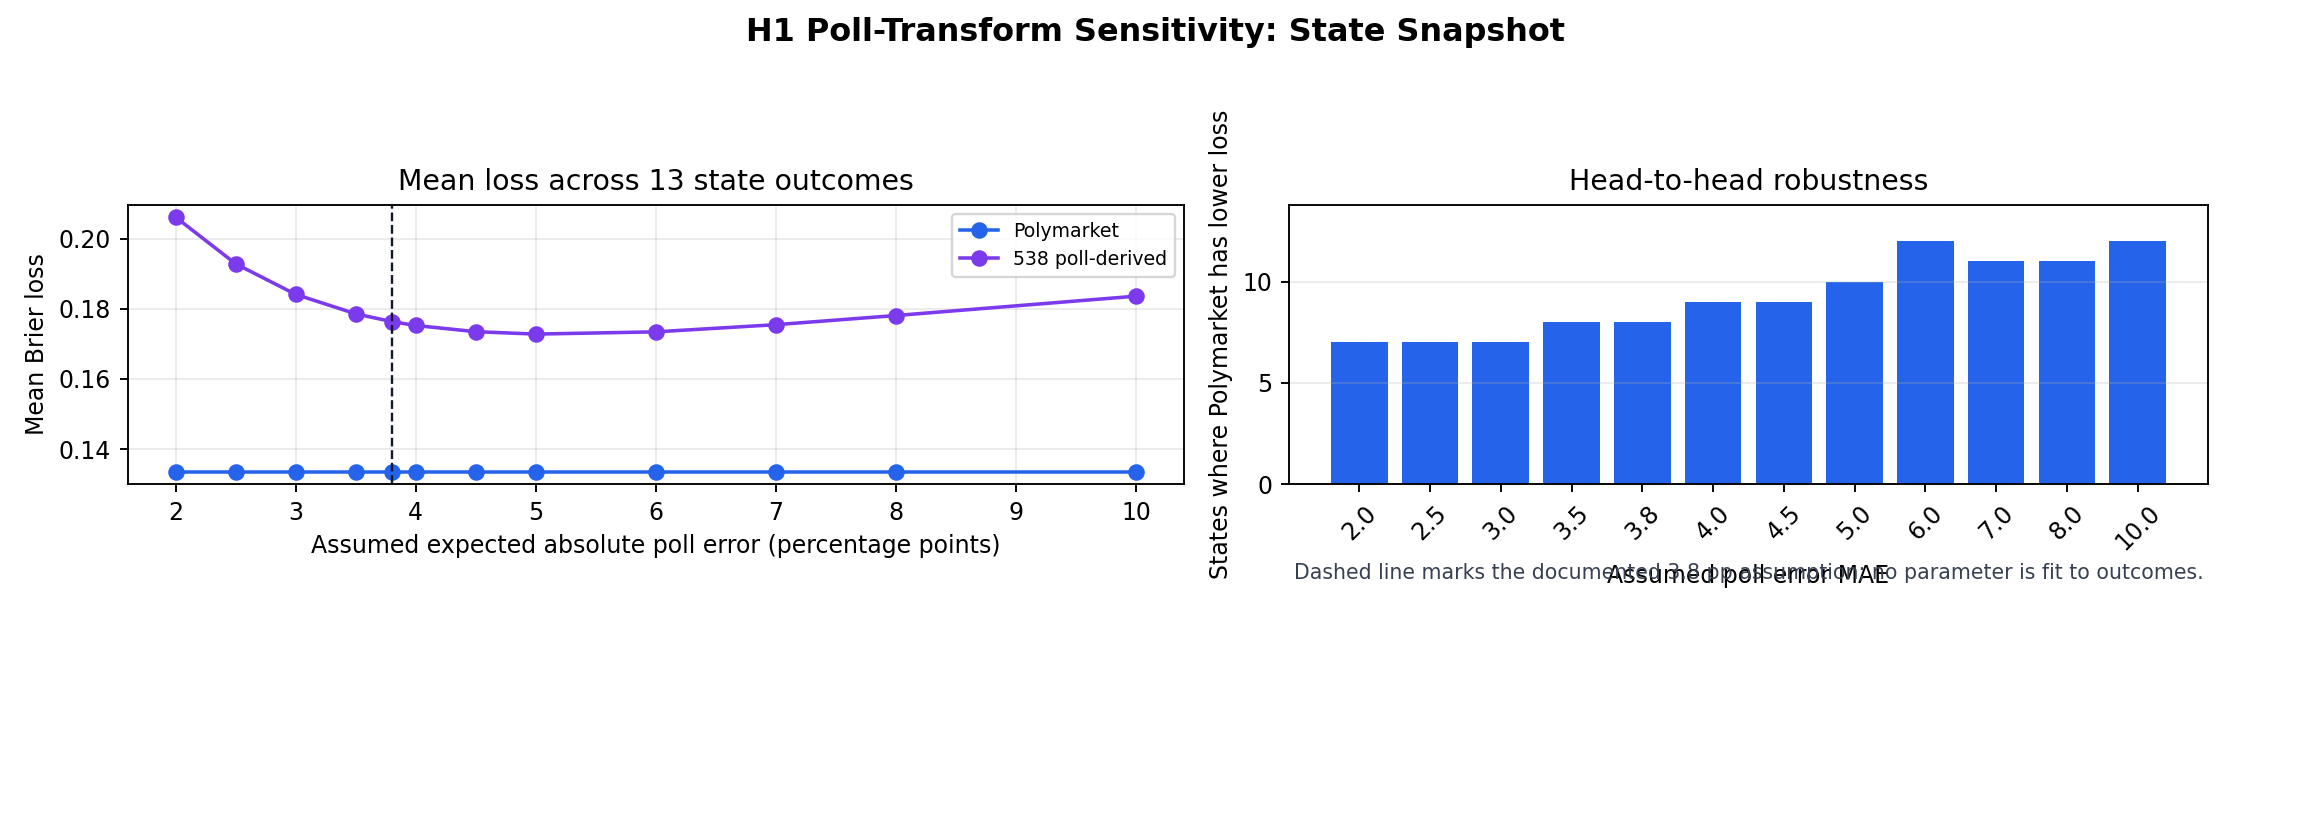

The data file committed next to this chart (first rows):
poll_error_mae_points, poll_error_sigma_points, case_count, polymarket_lower_loss_count, poll_derived_lower_loss_count, tie_count, polymarket_better_share, mean_polymarket_brier, mean_poll_derived_brier, mean_loss_advantage
2.0, 2.507, 13, 7, 6, 0, 0.5385, 0.1336, 0.2061, 0.07257
2.5, 3.133, 13, 7, 6, 0, 0.5385, 0.1336, 0.1928, 0.05927
3.0, 3.76, 13, 7, 6, 0, 0.5385, 0.1336, 0.1841, 0.05056
3.5, 4.387, 13, 8, 5, 0, 0.6154, 0.1336, 0.1786, 0.04502
3.8, 4.763, 13, 8, 5, 0, 0.6154, 0.1336, 0.1764, 0.04281
4.0, 5.013, 13, 9, 4, 0, 0.6923, 0.1336, 0.1752, 0.0417
4.5, 5.64, 13, 9, 4, 0, 0.6923, 0.1336, 0.1735, 0.03993
5.0, 6.267, 13, 10, 3, 0, 0.7692, 0.1336, 0.1728, 0.03925
6.0, 7.52, 13, 12, 1, 0, 0.9231, 0.1336, 0.1734, 0.03989
7.0, 8.773, 13, 11, 2, 0, 0.8462, 0.1336, 0.1755, 0.04193
8.0, 10.03, 13, 11, 2, 0, 0.8462, 0.1336, 0.1781, 0.04455
10.0, 12.53, 13, 12, 1, 0, 0.9231, 0.1336, 0.1836, 0.05006
